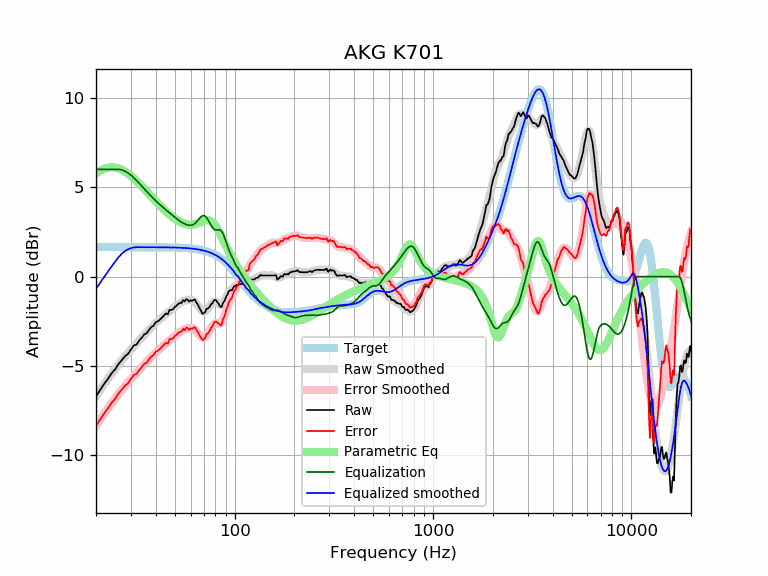

The data file committed next to this chart (first rows):
frequency, raw, error, smoothed, error_smoothed, equalization, parametric_eq, equalized_raw, equalized_smoothed, target
20, -6.70, -8.35, -6.68, -8.33, 6.00, 5.78, -0.70, -0.68, 1.65
21, -6.34, -7.99, -6.34, -7.99, 6.00, 5.93, -0.34, -0.34, 1.65
22, -5.99, -7.64, -6.01, -7.66, 6.00, 6.04, 0.01, -0.01, 1.65
23, -5.71, -7.36, -5.71, -7.36, 6.00, 6.10, 0.29, 0.29, 1.65
24, -5.40, -7.05, -5.42, -7.07, 6.00, 6.12, 0.60, 0.58, 1.65
25, -5.18, -6.83, -5.15, -6.80, 6.00, 6.10, 0.82, 0.85, 1.65
26, -4.88, -6.53, -4.91, -6.55, 6.00, 6.05, 1.12, 1.09, 1.65
27, -4.67, -6.32, -4.68, -6.33, 5.97, 5.97, 1.30, 1.29, 1.65
28, -4.45, -6.10, -4.47, -6.11, 5.90, 5.87, 1.45, 1.43, 1.65
29, -4.32, -5.97, -4.27, -5.91, 5.80, 5.76, 1.48, 1.53, 1.65
30, -4.08, -5.73, -4.08, -5.73, 5.67, 5.63, 1.59, 1.59, 1.65
31, -3.85, -5.50, -3.90, -5.55, 5.53, 5.49, 1.69, 1.63, 1.65
32, -3.80, -5.44, -3.73, -5.38, 5.38, 5.35, 1.58, 1.65, 1.65
33, -3.58, -5.22, -3.57, -5.22, 5.22, 5.20, 1.64, 1.65, 1.65
34, -3.42, -5.06, -3.42, -5.06, 5.06, 5.05, 1.64, 1.65, 1.65
35, -3.23, -4.87, -3.26, -4.91, 4.91, 4.90, 1.68, 1.65, 1.65
36, -3.17, -4.81, -3.12, -4.76, 4.76, 4.76, 1.60, 1.65, 1.65
37, -2.98, -4.62, -2.98, -4.62, 4.62, 4.61, 1.65, 1.64, 1.64
38, -2.82, -4.46, -2.85, -4.49, 4.49, 4.47, 1.67, 1.64, 1.64
39, -2.75, -4.39, -2.72, -4.36, 4.36, 4.34, 1.62, 1.64, 1.64
40, -2.55, -4.19, -2.60, -4.24, 4.24, 4.21, 1.70, 1.64, 1.64
41, -2.50, -4.14, -2.49, -4.13, 4.13, 4.09, 1.63, 1.64, 1.64
42, -2.41, -4.05, -2.38, -4.02, 4.02, 3.97, 1.62, 1.64, 1.64
43, -2.29, -3.93, -2.28, -3.92, 3.92, 3.85, 1.64, 1.64, 1.64
44, -2.17, -3.81, -2.19, -3.83, 3.83, 3.75, 1.66, 1.64, 1.64
45, -2.06, -3.70, -2.10, -3.74, 3.74, 3.64, 1.68, 1.64, 1.64
46, -2.11, -3.74, -2.01, -3.65, 3.65, 3.55, 1.54, 1.64, 1.64
47, -1.86, -3.49, -1.93, -3.56, 3.56, 3.46, 1.70, 1.63, 1.63
48, -1.87, -3.50, -1.85, -3.48, 3.48, 3.38, 1.61, 1.63, 1.63
49, -1.81, -3.44, -1.77, -3.39, 3.39, 3.30, 1.59, 1.63, 1.63
50, -1.69, -3.31, -1.69, -3.31, 3.31, 3.23, 1.63, 1.63, 1.63
51, -1.62, -3.24, -1.61, -3.24, 3.24, 3.17, 1.62, 1.62, 1.62
52, -1.52, -3.14, -1.54, -3.16, 3.16, 3.11, 1.64, 1.62, 1.62
53, -1.47, -3.08, -1.48, -3.10, 3.10, 3.06, 1.63, 1.62, 1.62
54, -1.47, -3.08, -1.43, -3.04, 3.04, 3.02, 1.57, 1.61, 1.61
55, -1.31, -2.92, -1.38, -2.99, 2.99, 2.98, 1.68, 1.61, 1.61
56, -1.39, -2.99, -1.34, -2.95, 2.95, 2.95, 1.56, 1.60, 1.60
57, -1.26, -2.85, -1.32, -2.91, 2.91, 2.92, 1.65, 1.60, 1.60
58, -1.29, -2.88, -1.30, -2.89, 2.89, 2.91, 1.60, 1.59, 1.59
59, -1.40, -2.98, -1.29, -2.87, 2.87, 2.90, 1.47, 1.58, 1.58
60, -1.32, -2.89, -1.29, -2.87, 2.87, 2.90, 1.55, 1.58, 1.58
61, -1.36, -2.93, -1.32, -2.88, 2.88, 2.90, 1.52, 1.57, 1.57
62, -1.30, -2.86, -1.36, -2.92, 2.92, 2.91, 1.62, 1.56, 1.56
63, -1.28, -2.83, -1.42, -2.97, 2.97, 2.92, 1.69, 1.55, 1.55
64, -1.43, -2.97, -1.50, -3.04, 3.04, 2.95, 1.61, 1.54, 1.54
65, -1.54, -3.07, -1.60, -3.13, 3.13, 2.97, 1.59, 1.53, 1.53
66, -1.69, -3.20, -1.70, -3.22, 3.22, 3.00, 1.53, 1.51, 1.51
67, -1.85, -3.35, -1.80, -3.30, 3.30, 3.03, 1.45, 1.50, 1.50
68, -1.97, -3.45, -1.88, -3.37, 3.37, 3.06, 1.40, 1.49, 1.49
69, -2.08, -3.55, -1.93, -3.41, 3.41, 3.09, 1.33, 1.47, 1.47
70, -2.04, -3.49, -1.95, -3.41, 3.41, 3.12, 1.37, 1.45, 1.45
71, -1.99, -3.42, -1.94, -3.37, 3.37, 3.14, 1.39, 1.44, 1.44
72, -1.81, -3.22, -1.89, -3.31, 3.31, 3.15, 1.50, 1.42, 1.42
73, -1.79, -3.18, -1.82, -3.21, 3.21, 3.16, 1.43, 1.40, 1.40
74, -1.74, -3.11, -1.73, -3.10, 3.10, 3.15, 1.37, 1.37, 1.37
75, -1.66, -3.01, -1.64, -2.99, 2.99, 3.13, 1.33, 1.35, 1.35
76, -1.54, -2.86, -1.55, -2.87, 2.87, 3.10, 1.33, 1.32, 1.32
77, -1.51, -2.81, -1.48, -2.77, 2.77, 3.05, 1.27, 1.30, 1.30
78, -1.40, -2.67, -1.43, -2.69, 2.69, 2.99, 1.30, 1.27, 1.27
79, -1.31, -2.55, -1.40, -2.64, 2.64, 2.92, 1.33, 1.24, 1.24
... 553 more rows
